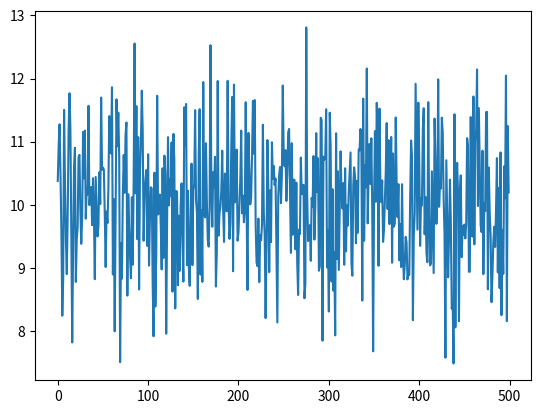

Generate this figure with matplotlib:
import numpy as np
from numpy.random import randn
import matplotlib.pyplot as plt

xs = range(500)
ys = randn(500)*1.0 + 10.0
plt.plot(xs, ys)
plt.show()